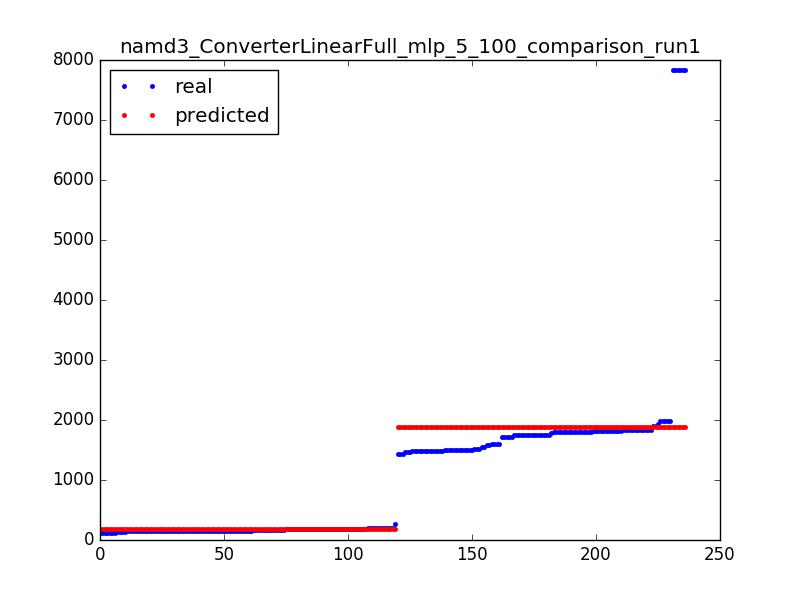

Data behind this chart, as committed beside it:
1465.0, 1879.44436753
154.0, 186.9
187.0, 181.1
1600, 1880
1797, 1890
1520, 1880
1580, 1883
185.0, 177.7
7835, 1880
205.0, 179.9
160.0, 178.7
160.0, 178.7
1437, 1883
1495, 1883
187.0, 181.1
120.0, 178.7
184.0, 181.1
148.0, 177.4
120.0, 178.7
151.0, 186.9
1834, 1887
1748, 1887
146.0, 186.9
1839, 1887
1480, 1879
1490, 1879
1490, 1879
1809, 1887
155.0, 186.9
154.0, 188.8
1800, 1887
120.0, 178.7
154.0, 188.8
155.0, 188.8
1748, 1887
1991, 1887
180.0, 181.1
151.0, 186.9
120.0, 178.7
155.0, 177.4
205.0, 179
1750, 1890
185.0, 179.9
146.0, 186.9
156.0, 177.4
1600, 1880
150.0, 188.8
1748, 1890
145.0, 177.4
155.0, 177.4
1839, 1887
155.0, 186.9
185.0, 179.9
1792, 1890
1792, 1890
1792, 1890
7835, 1880
1834, 1887
156.0, 177.4
1748, 1890
155.0, 186.9
... 176 more rows
